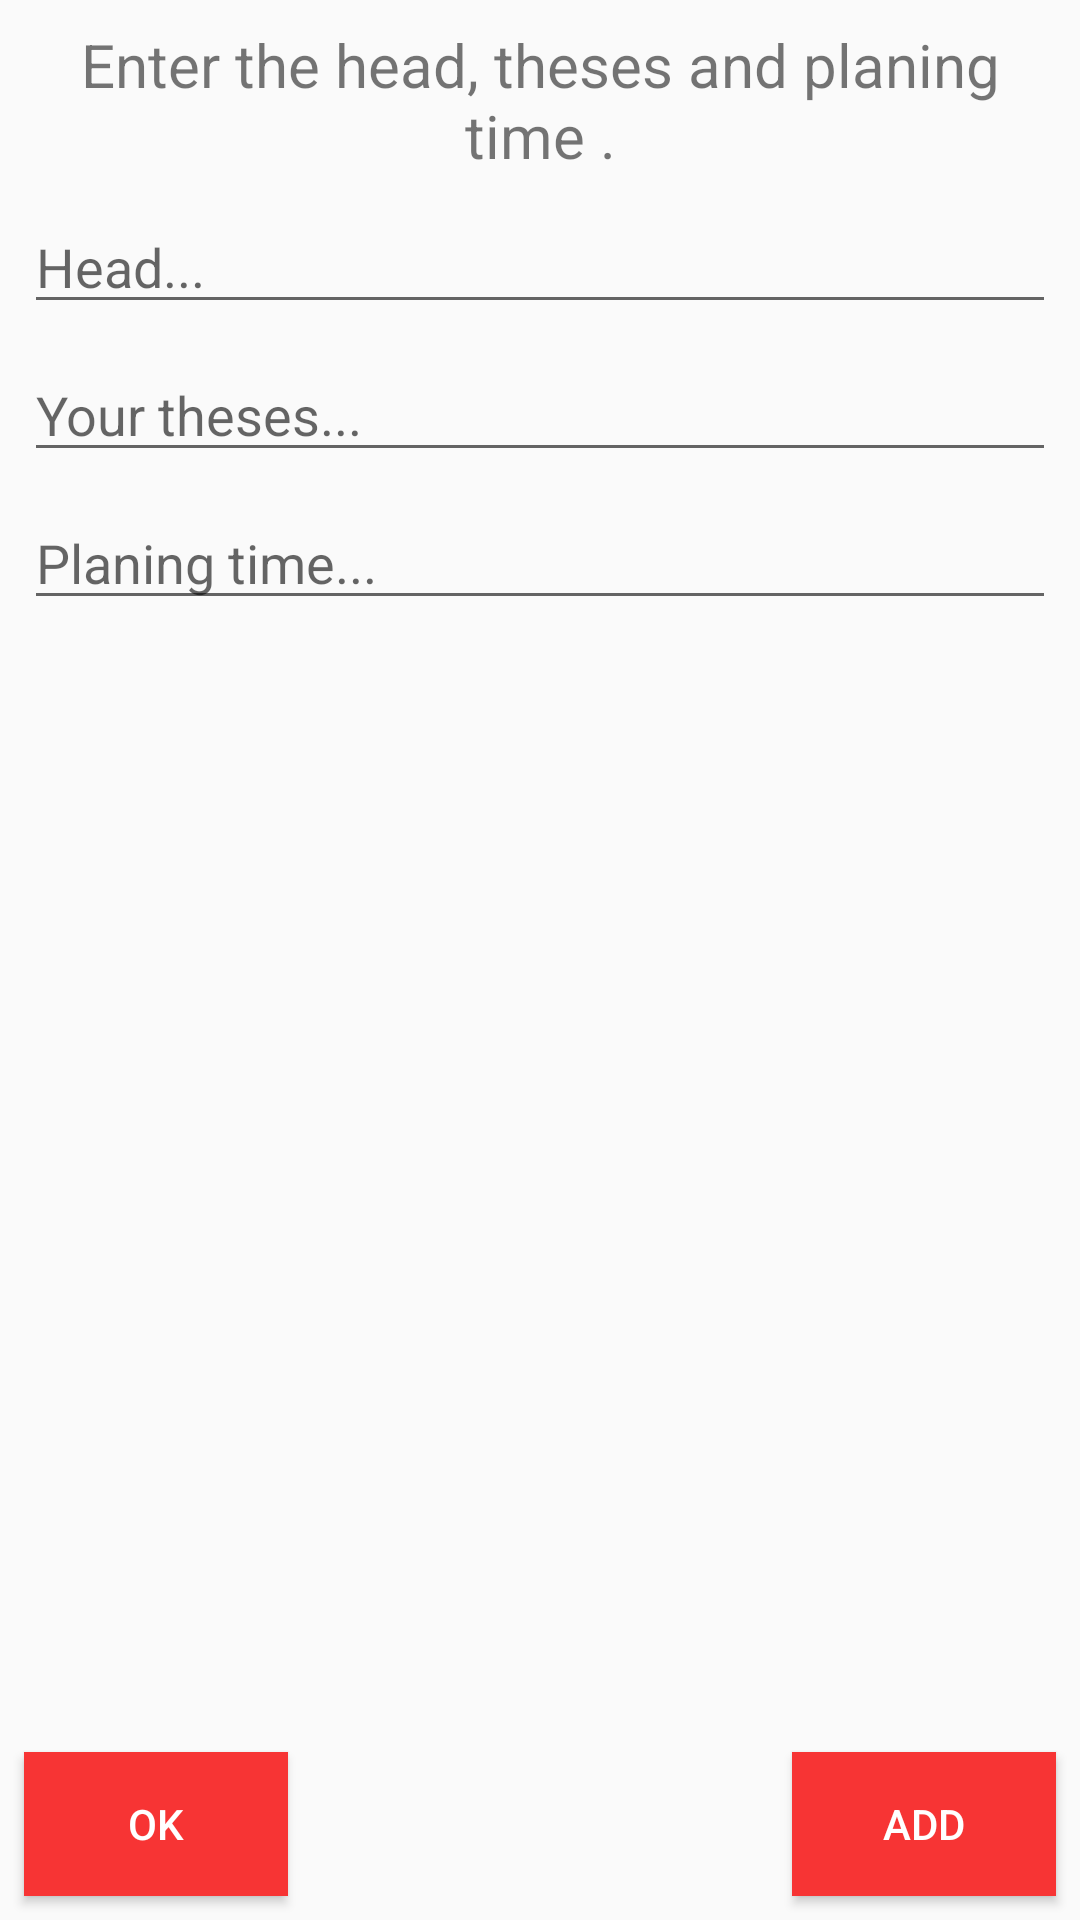

Android layout source for this screen:
<!-- AndroidManifest.xml: application theme AppTheme -->
<!-- res/layout/activity_create_part.xml -->
<?xml version="1.0" encoding="utf-8"?>
<android.support.constraint.ConstraintLayout xmlns:android="http://schemas.android.com/apk/res/android"
    xmlns:app="http://schemas.android.com/apk/res-auto"
    xmlns:tools="http://schemas.android.com/tools"
    android:layout_width="match_parent"
    android:layout_height="match_parent"
    tools:context="com.example.artem.speakup.TimeSpeechAssistentBadRealize.CreatePartActivity">

    <TextView
        android:id="@+id/manual..."
        android:layout_width="wrap_content"
        android:layout_height="wrap_content"
        android:layout_marginEnd="8dp"
        android:layout_marginStart="8dp"
        android:layout_marginTop="8dp"
        android:gravity="center"
        android:text="Enter the head, theses and planing time ."
        android:textAlignment="center"
        android:textSize="20sp"
        app:layout_constraintEnd_toEndOf="parent"
        app:layout_constraintStart_toStartOf="parent"
        app:layout_constraintTop_toTopOf="parent" />

    <EditText
        android:id="@+id/speech_name"
        android:layout_width="match_parent"
        android:layout_height="wrap_content"
        android:layout_marginEnd="8dp"
        android:layout_marginStart="8dp"
        android:layout_marginTop="8dp"
        android:hint="Head..."
        android:maxLength="30"
        app:layout_constraintEnd_toEndOf="parent"
        app:layout_constraintStart_toStartOf="parent"
        app:layout_constraintTop_toBottomOf="@+id/manual..." />

    <EditText
        android:id="@+id/descr_name"
        android:layout_width="match_parent"
        android:layout_height="wrap_content"
        android:layout_marginEnd="8dp"
        android:layout_marginStart="8dp"
        android:layout_marginTop="8dp"
        android:hint="Your theses..."
        app:layout_constraintEnd_toEndOf="parent"
        app:layout_constraintStart_toStartOf="parent"
        app:layout_constraintTop_toBottomOf="@+id/speech_name" />

    <EditText
        android:id="@+id/time_plan"
        android:layout_width="match_parent"
        android:layout_height="wrap_content"
        android:layout_marginEnd="8dp"
        android:layout_marginStart="8dp"
        android:layout_marginTop="8dp"
        android:hint="Planing time..."
        android:inputType="number"
        app:layout_constraintEnd_toEndOf="parent"
        app:layout_constraintStart_toStartOf="parent"
        app:layout_constraintTop_toBottomOf="@+id/descr_name" />


    <Button
        android:id="@+id/add_part_btn"
        android:layout_width="wrap_content"
        android:layout_height="wrap_content"
        android:layout_marginBottom="8dp"
        android:layout_marginEnd="8dp"
        android:background="@color/colorAccent"
        android:textColor="@android:color/white"
        android:text="Add"
        app:layout_constraintBottom_toBottomOf="parent"
        app:layout_constraintEnd_toEndOf="parent" />

    <Button
        android:id="@+id/ok_btn"
        android:layout_width="wrap_content"
        android:layout_height="wrap_content"
        android:layout_marginBottom="8dp"
        android:layout_marginStart="8dp"
        android:background="@color/colorAccent"
        android:textColor="@android:color/white"
        android:text="ok"
        app:layout_constraintBottom_toBottomOf="parent"
        app:layout_constraintStart_toStartOf="parent" />

</android.support.constraint.ConstraintLayout>
<!-- resources referenced by this layout -->
<resources>
  <color name="colorAccent">#f73434</color>
  <style name="AppTheme" parent="Theme.AppCompat.Light.DarkActionBar">
          
          <item name="colorPrimary">@color/colorPrimary</item>
          <item name="colorPrimaryDark">@color/colorPrimaryDark</item>
          <item name="colorAccent">@color/colorAccent</item>
      </style>
  <color name="colorPrimary">#D50000</color>
  <color name="colorPrimaryDark">#9B0000</color>
</resources>
